Dataset: train_test_data (GitHub, kmk9461/Interests_Portfolio). Classes: crochet stitches, knitting stitches.

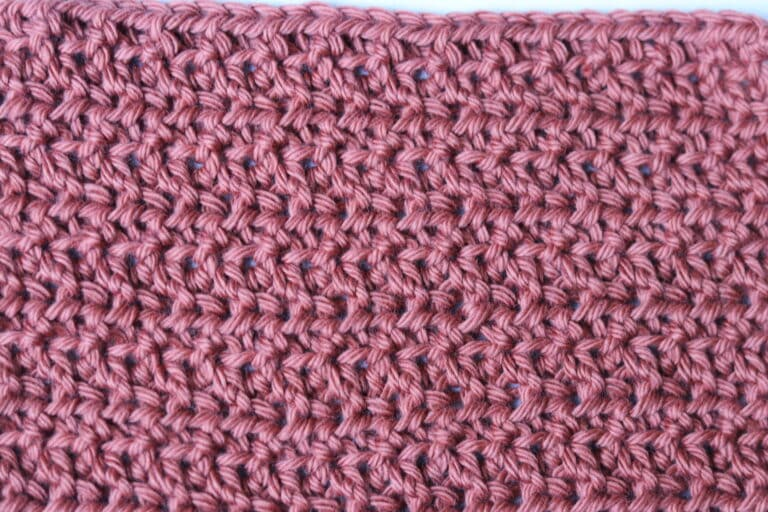
Label: crochet stitches

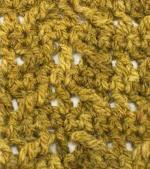
Label: crochet stitches

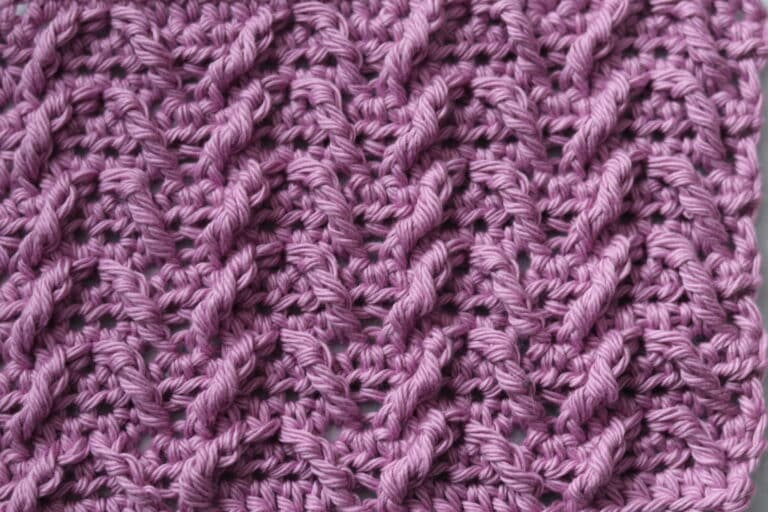
Label: crochet stitches

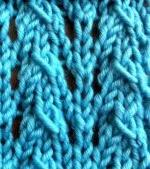
Label: knitting stitches

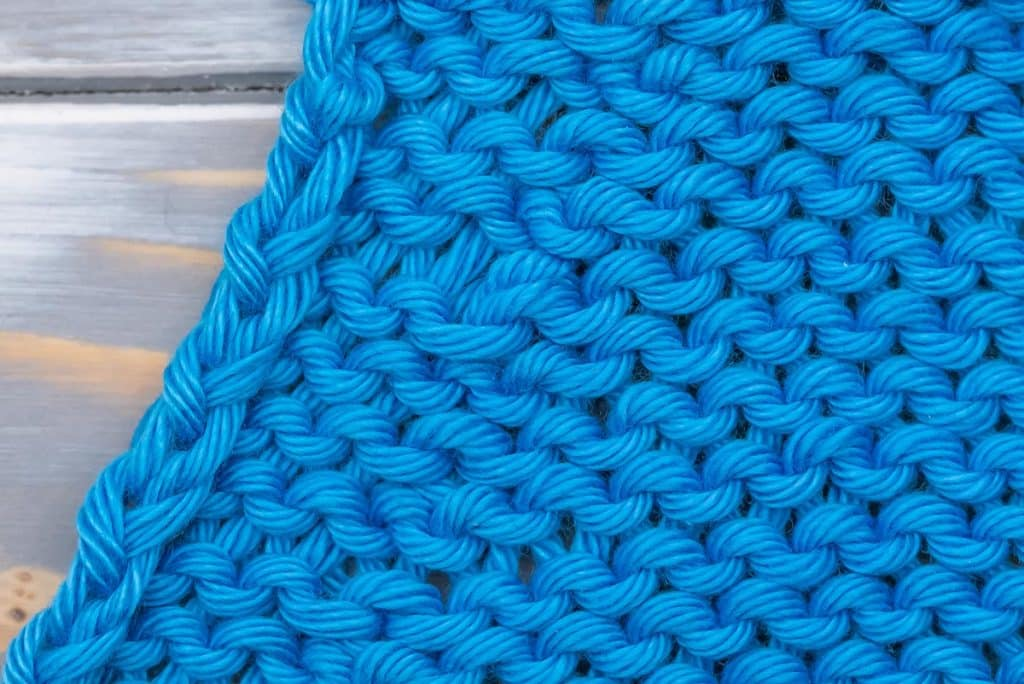
Label: knitting stitches

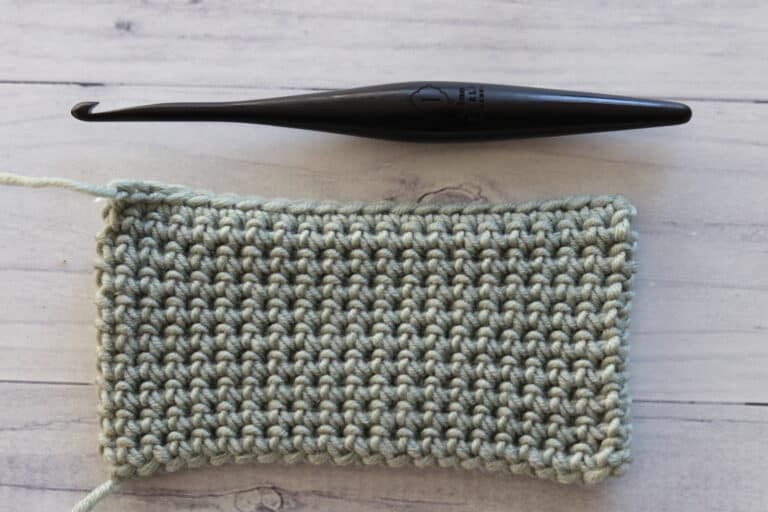
Label: crochet stitches
